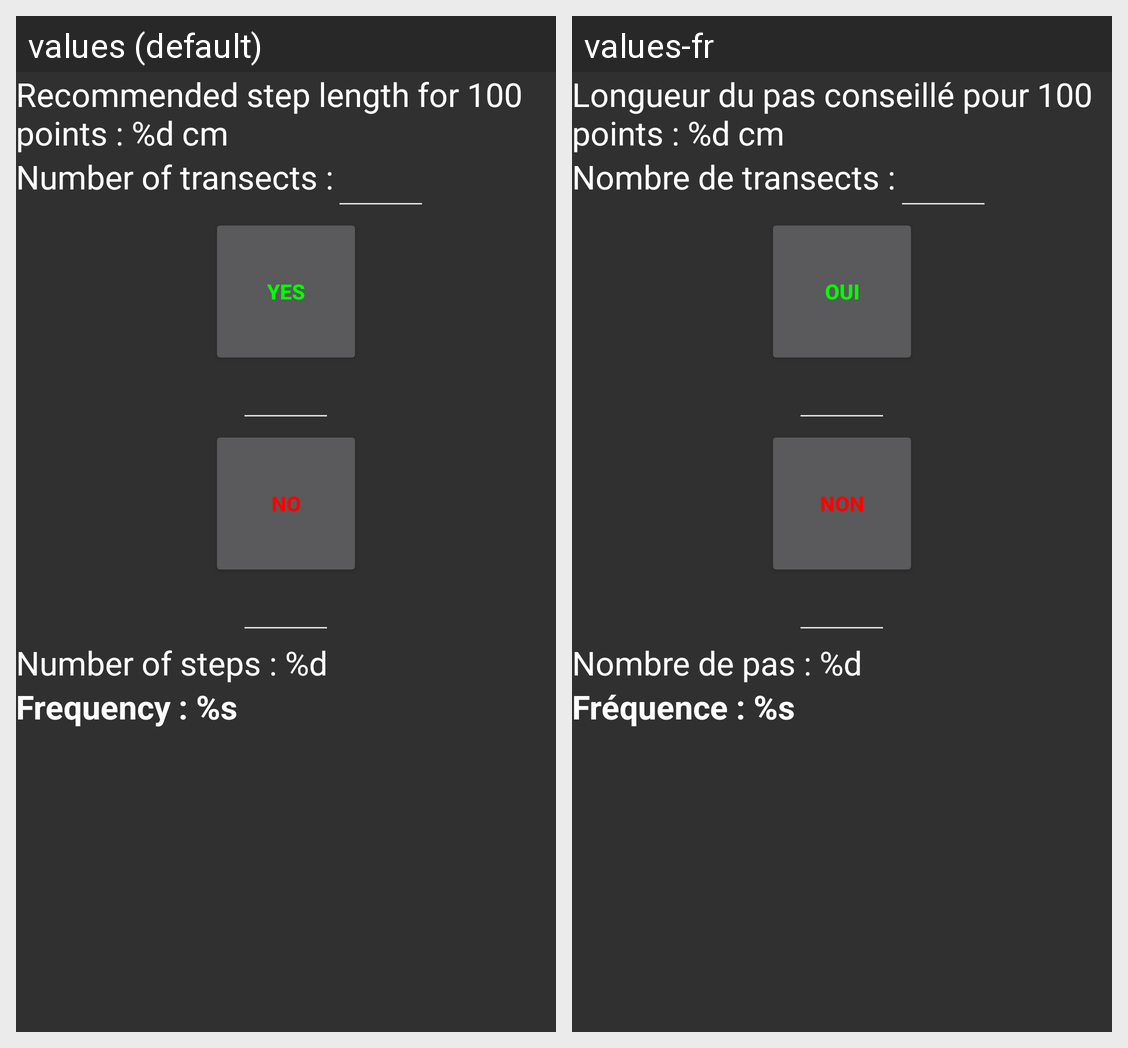

Translations of the strings shown on this Android screen, per locale in the grid:
Android screen res/layout/fragment_frequency_transect.xml rendered under 2 locales, left to right: values (default), values-fr. Device: Nexus 5 (rendered at 1080×1920; each locale shown at half size, 540×960, under a caption strip naming it); theme AppTheme.
Strings drawn on this screen, with the default value and each locale's value (text and hints the layout hard-codes, and strings that could not be matched under every locale, appear in the picture but are not listed):

frequency_transect_step_advice
  values: Recommended step length for 100 points : %d cm
  values-fr: Longueur du pas conseillé pour 100 points : %d cm

frequency_transect_number_of_transects
  values: Number of transects :
  values-fr: Nombre de transects :

frequency_transect_yes
  values: YES
  values-fr: OUI

frequency_transect_no
  values: NO
  values-fr: NON

frequency_transect_number_of_steps
  values: Number of steps : %d
  values-fr: Nombre de pas : %d

frequency_transect_frequency
  values: Frequency : %s
  values-fr: Fréquence : %s
